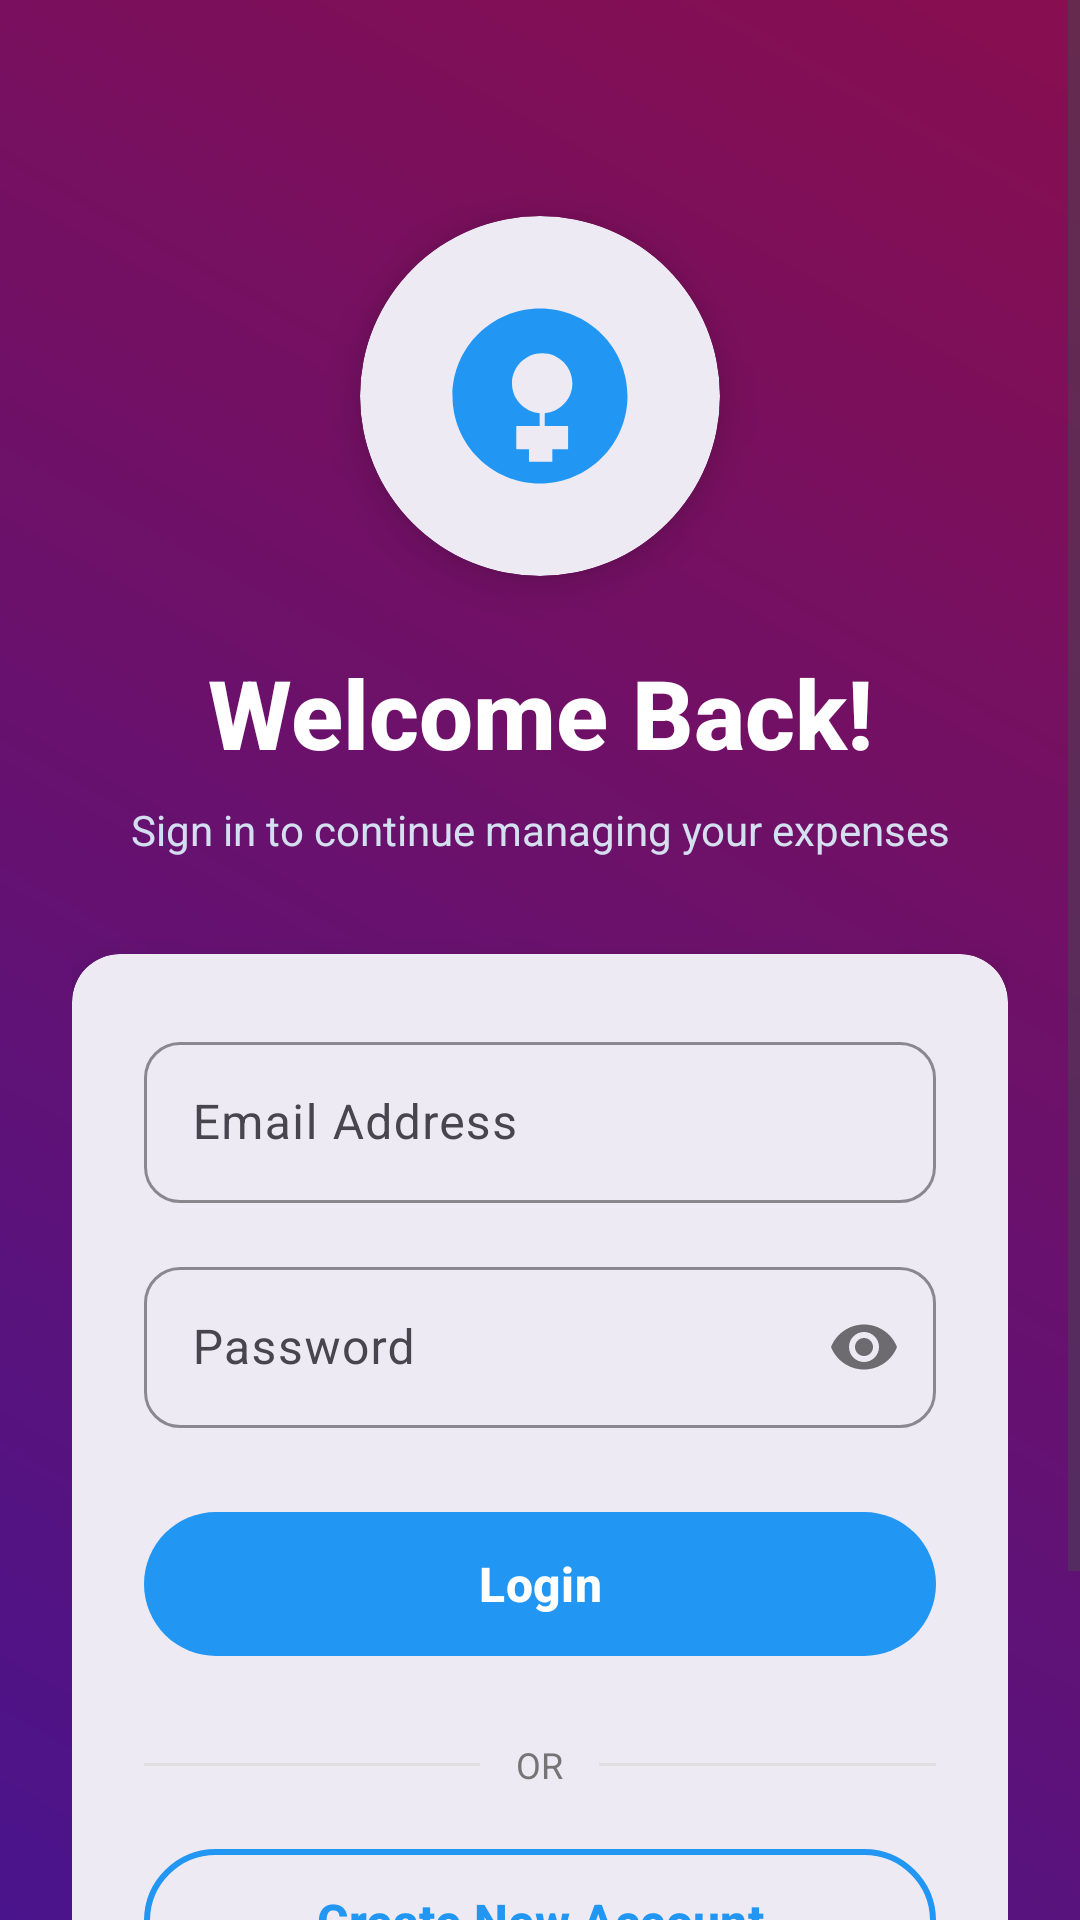

Layout XML and referenced resources for this Android screen:
<!-- AndroidManifest.xml: application theme Theme.PersonalExpenseTracker -->
<!-- res/layout/activity_login.xml -->
<?xml version="1.0" encoding="utf-8"?>
<ScrollView
    xmlns:android="http://schemas.android.com/apk/res/android"
    xmlns:app="http://schemas.android.com/apk/res-auto"
    android:layout_width="match_parent"
    android:layout_height="match_parent"
    android:fillViewport="true"
    android:background="@drawable/bg_gradient">

    <androidx.constraintlayout.widget.ConstraintLayout
        android:layout_width="match_parent"
        android:layout_height="wrap_content"
        android:padding="24dp">

        
        <com.google.android.material.card.MaterialCardView
            android:id="@+id/cardLogo"
            android:layout_width="120dp"
            android:layout_height="120dp"
            android:layout_marginTop="48dp"
            app:cardCornerRadius="60dp"
            app:cardElevation="8dp"
            app:strokeWidth="0dp"
            app:cardBackgroundColor="@android:color/white"
            app:layout_constraintTop_toTopOf="parent"
            app:layout_constraintStart_toStartOf="parent"
            app:layout_constraintEnd_toEndOf="parent">

            <ImageView
                android:layout_width="70dp"
                android:layout_height="70dp"
                android:layout_gravity="center"
                android:src="@drawable/ic_expense"
                app:tint="#2196F3" />
        </com.google.android.material.card.MaterialCardView>

        
        <TextView
            android:id="@+id/tvLoginTitle"
            android:layout_width="0dp"
            android:layout_height="wrap_content"
            android:layout_marginTop="24dp"
            android:text="Welcome Back!"
            android:textSize="32sp"
            android:textStyle="bold"
            android:textColor="@android:color/white"
            android:gravity="center"
            android:fontFamily="sans-serif-medium"
            app:layout_constraintTop_toBottomOf="@id/cardLogo"
            app:layout_constraintStart_toStartOf="parent"
            app:layout_constraintEnd_toEndOf="parent"/>

        
        <TextView
            android:id="@+id/tvSubtitle"
            android:layout_width="0dp"
            android:layout_height="wrap_content"
            android:layout_marginTop="8dp"
            android:text="Sign in to continue managing your expenses"
            android:textSize="14sp"
            android:textColor="#E0F7FF"
            android:gravity="center"
            android:alpha="0.9"
            app:layout_constraintTop_toBottomOf="@id/tvLoginTitle"
            app:layout_constraintStart_toStartOf="parent"
            app:layout_constraintEnd_toEndOf="parent"/>

        
        <com.google.android.material.card.MaterialCardView
            android:id="@+id/cardLoginForm"
            android:layout_width="0dp"
            android:layout_height="wrap_content"
            android:layout_marginTop="32dp"
            app:cardCornerRadius="16dp"
            app:cardElevation="8dp"
            app:strokeWidth="0dp"
            app:cardBackgroundColor="@android:color/white"
            app:layout_constraintTop_toBottomOf="@id/tvSubtitle"
            app:layout_constraintStart_toStartOf="parent"
            app:layout_constraintEnd_toEndOf="parent">

            <LinearLayout
                android:layout_width="match_parent"
                android:layout_height="wrap_content"
                android:orientation="vertical"
                android:padding="24dp">

                
                <com.google.android.material.textfield.TextInputLayout
                    android:id="@+id/tilEmail"
                    android:layout_width="match_parent"
                    android:layout_height="wrap_content"
                    style="@style/Widget.Material3.TextInputLayout.OutlinedBox"
                    app:boxCornerRadiusTopStart="12dp"
                    app:boxCornerRadiusTopEnd="12dp"
                    app:boxCornerRadiusBottomStart="12dp"
                    app:boxCornerRadiusBottomEnd="12dp"
                    app:startIconDrawable="@drawable/ic_email"
                    app:startIconTint="#2196F3"
                    app:hintTextColor="#2196F3"
                    app:boxStrokeColor="#2196F3">

                    <com.google.android.material.textfield.TextInputEditText
                        android:id="@+id/etEmail"
                        android:layout_width="match_parent"
                        android:layout_height="wrap_content"
                        android:hint="Email Address"
                        android:inputType="textEmailAddress"
                        android:textSize="16sp"
                        android:padding="16dp" />
                </com.google.android.material.textfield.TextInputLayout>

                
                <com.google.android.material.textfield.TextInputLayout
                    android:id="@+id/tilPassword"
                    android:layout_width="match_parent"
                    android:layout_height="wrap_content"
                    android:layout_marginTop="16dp"
                    style="@style/Widget.Material3.TextInputLayout.OutlinedBox"
                    app:boxCornerRadiusTopStart="12dp"
                    app:boxCornerRadiusTopEnd="12dp"
                    app:boxCornerRadiusBottomStart="12dp"
                    app:boxCornerRadiusBottomEnd="12dp"
                    app:startIconDrawable="@drawable/ic_lock"
                    app:startIconTint="#2196F3"
                    app:passwordToggleEnabled="true"
                    app:hintTextColor="#2196F3"
                    app:boxStrokeColor="#2196F3">

                    <com.google.android.material.textfield.TextInputEditText
                        android:id="@+id/etPassword"
                        android:layout_width="match_parent"
                        android:layout_height="wrap_content"
                        android:hint="Password"
                        android:inputType="textPassword"
                        android:textSize="16sp"
                        android:padding="16dp" />
                </com.google.android.material.textfield.TextInputLayout>

                
                <com.google.android.material.button.MaterialButton
                    android:id="@+id/btnLogin"
                    android:layout_width="match_parent"
                    android:layout_height="56dp"
                    android:layout_marginTop="24dp"
                    android:text="Login"
                    android:textAllCaps="false"
                    android:textSize="16sp"
                    android:textStyle="bold"
                    app:cornerRadius="28dp"
                    app:backgroundTint="#2196F3"
                    android:textColor="@android:color/white"
                    app:elevation="4dp" />

                
                <LinearLayout
                    android:layout_width="match_parent"
                    android:layout_height="wrap_content"
                    android:layout_marginTop="24dp"
                    android:layout_marginBottom="16dp"
                    android:orientation="horizontal"
                    android:gravity="center_vertical">

                    <View
                        android:layout_width="0dp"
                        android:layout_height="1dp"
                        android:layout_weight="1"
                        android:background="#E0E0E0"/>

                    <TextView
                        android:layout_width="wrap_content"
                        android:layout_height="wrap_content"
                        android:text="OR"
                        android:textSize="12sp"
                        android:textColor="#757575"
                        android:paddingStart="12dp"
                        android:paddingEnd="12dp"/>

                    <View
                        android:layout_width="0dp"
                        android:layout_height="1dp"
                        android:layout_weight="1"
                        android:background="#E0E0E0"/>
                </LinearLayout>

                
                <com.google.android.material.button.MaterialButton
                    android:id="@+id/btnRegister"
                    android:layout_width="match_parent"
                    android:layout_height="56dp"
                    android:text="Create New Account"
                    android:textAllCaps="false"
                    android:textSize="16sp"
                    android:textStyle="bold"
                    style="@style/Widget.Material3.Button.OutlinedButton"
                    app:cornerRadius="28dp"
                    app:strokeColor="#2196F3"
                    app:strokeWidth="2dp"
                    android:textColor="#2196F3" />

            </LinearLayout>
        </com.google.android.material.card.MaterialCardView>

        
        <TextView
            android:id="@+id/tvFooter"
            android:layout_width="0dp"
            android:layout_height="wrap_content"
            android:layout_marginTop="24dp"
            android:layout_marginBottom="24dp"
            android:text="Manage your finances with ease 💰"
            android:textSize="13sp"
            android:textColor="@android:color/white"
            android:gravity="center"
            android:alpha="0.8"
            app:layout_constraintTop_toBottomOf="@id/cardLoginForm"
            app:layout_constraintStart_toStartOf="parent"
            app:layout_constraintEnd_toEndOf="parent"
            app:layout_constraintBottom_toBottomOf="parent"/>

    </androidx.constraintlayout.widget.ConstraintLayout>
</ScrollView>
<!-- resources referenced by this layout -->
<resources>
  <!-- drawable bg_gradient (drawable) -->
  <?xml version="1.0" encoding="utf-8"?>
  <shape xmlns:android="http://schemas.android.com/apk/res/android" android:shape="rectangle">
      <gradient
          android:startColor="#4a148c"
          android:endColor="#880e4f"
          android:angle="45"/>
  </shape>
  <!-- drawable ic_expense (drawable) -->
  <?xml version="1.0" encoding="utf-8"?>
  <vector xmlns:android="http://schemas.android.com/apk/res/android"
      android:width="24dp"
      android:height="24dp"
      android:viewportWidth="24"
      android:viewportHeight="24">
      <path
          android:fillColor="@android:color/white"
          android:pathData="M12,2C6.48,2 2,6.48 2,12s4.48,10 10,10 10,-4.48 10,-10S17.52,2 12,2zM13.41,18.09v1.41h-2.67v-1.41h-1.45v-2.67h2.67v-1.45c-1.77,-0.15 -3.16,-1.62 -3.16,-3.42 0,-1.91 1.54,-3.45 3.45,-3.45s3.45,1.54 3.45,3.45c0,1.8 -1.39,3.27 -3.16,3.42v1.45h2.67v2.67h-1.45z"/>
  </vector>
  <style name="Theme.PersonalExpenseTracker" parent="Theme.Material3.Light.NoActionBar">
          
          <item name="colorPrimary">@color/md_theme_light_primary</item>
          <item name="colorPrimaryContainer">@color/md_theme_light_primaryContainer</item>
          <item name="colorOnPrimary">@color/md_theme_light_onPrimary</item>
          <item name="colorOnPrimaryContainer">#000000</item>
          
          <item name="colorSecondary">@color/md_theme_light_secondary</item>
          <item name="colorOnSecondary">@color/md_theme_light_onSecondary</item>
          <item name="colorSecondaryContainer">#E8DEF8</item>
          <item name="colorOnSecondaryContainer">#1D192B</item>
          
          <item name="colorTertiary">@color/purple_500</item>
          <item name="colorOnTertiary">#FFFFFF</item>
          <item name="colorTertiaryContainer">#FFD8E4</item>
          <item name="colorOnTertiaryContainer">#31111D</item>
          
          <item name="colorError">#BA1A1A</item>
          <item name="colorOnError">#FFFFFF</item>
          <item name="colorErrorContainer">#FFDAD6</item>
          <item name="colorOnErrorContainer">#410002</item>
          
          <item name="android:windowBackground">@color/md_theme_light_background</item>
          <item name="android:colorBackground">@color/md_theme_light_background</item>
          <item name="colorSurface">#FFFFFF</item>
          <item name="colorSurfaceVariant">#E7E0EC</item>
          <item name="colorOnSurface">#1C1B1F</item>
          <item name="colorOnSurfaceVariant">#49454F</item>
          <item name="colorOutline">#79747E</item>
          <item name="colorOutlineVariant">#CAC4D0</item>
          
          <item name="android:statusBarColor">@color/md_theme_light_primary</item>
          <item name="android:windowLightStatusBar">false</item>
          
          <item name="android:textColorPrimary">#1C1B1F</item>
          <item name="android:textColorSecondary">#49454F</item>
      </style>
  <color name="md_theme_light_primary">#6750A4</color>
  <color name="md_theme_light_primaryContainer">#EADDFF</color>
  <color name="md_theme_light_onPrimary">#FFFFFF</color>
  <color name="md_theme_light_secondary">#625B71</color>
  <color name="md_theme_light_onSecondary">#FFFFFF</color>
  <color name="purple_500">#6200EE</color>
  <color name="md_theme_light_background">#FFFFFFFF</color>
</resources>
